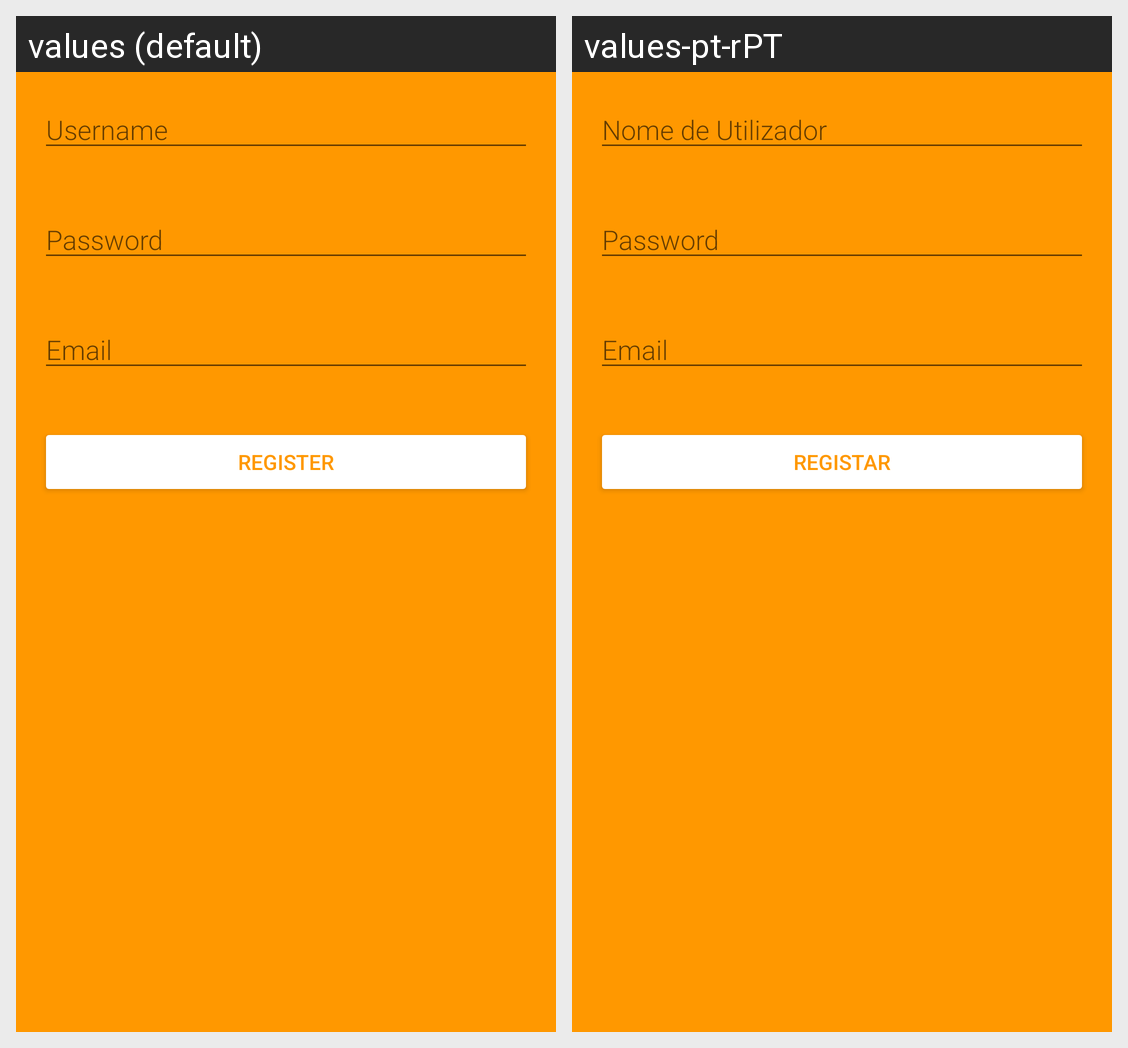

Here is an Android app screen in its default locale and in the app's own translations. Write out the translated-string differences for the strings that appear on this screen.
Android screen res/layout/activity_registar_user.xml rendered under 2 locales, left to right: values (default), values-pt-rPT. Device: Nexus 5 (rendered at 1080×1920; each locale shown at half size, 540×960, under a caption strip naming it); theme Theme.CM.
Strings drawn on this screen, with the default value and each locale's value (text and hints the layout hard-codes, and strings that could not be matched under every locale, appear in the picture but are not listed):

username
  values: Username
  values-pt-rPT: Nome de Utilizador

password
  values: Password
  values-pt-rPT: Password  [not translated; the default value is used]

prompt_email
  values: Email
  values-pt-rPT: Email  [not translated; the default value is used]

Register
  values: Register
  values-pt-rPT: Registar
